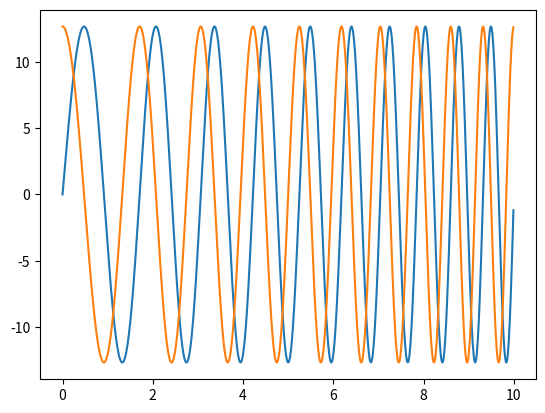

Python code for this plot:
'''
Created on May 11, 2016

[redacted]
'''
import math
import matplotlib.pyplot as plt

#change amplitude
class Sinampl(object):

    def __init__(self, ampls, switch=15.0, w=2*math.pi, samplingfreq=100.0):
        self.ampls = ampls
        self.w = w
        self.sf = samplingfreq
        self.switch = switch
        self.t = 0.0
        self.i1 = 0
        self.A1 = ampls[self.i1]
        self.i2 = 0
        self.A2 = ampls[self.i2]


    def __call__(self):
        q1 = self.A1/(self.w*self.w)*math.sin(self.w*self.t)
        q2 = self.A2/(self.w*self.w)*math.sin(self.w*self.t+math.pi/2)
        self.t += 1.0/self.sf
        if self.t > (self.i1+1)*self.switch:
            self.i1 +=1
            if (self.i1 < len(self.ampls)):
                self.A1 = self.ampls[self.i1]
        if self.t > (self.i2+1.25)*self.switch:
            self.i2 +=1
            if (self.i2 < len(self.ampls)):
                self.A2 = self.ampls[self.i2]
        return (q1, q2)


# ref: https://en.wikipedia.org/wiki/Chirp
#change frequency
class Chirp(object):

    def __init__(self, A, f0, k, w=2*math.pi, samplingfreq=100.0):
        self.A = A
        self.f0 = f0
        self.k = k
        self.w = w
        self.sf = samplingfreq
        self.t = 0.0

    def __call__(self):
        q1 = self.A/(self.w*self.w)*math.sin(self.w*(self.f0*self.t+self.k/2*self.t*self.t))
        q2 = self.A/(self.w*self.w)*math.sin(math.pi/2+self.w*(self.f0*self.t+self.k/2*self.t*self.t))
        self.t += 1.0/self.sf
        return (q1, q2)


if __name__ == '__main__':

    T = 10.0
    samplingfreq = 100.0

    #signal = Sinampl([500, 700, 900, 500],3, 2*math.pi, samplingfreq)
    signal = Chirp(500, 0.5, 0.1, 2*math.pi, samplingfreq)
    y1 = []
    y2 = []
    for i in range(int(T*samplingfreq)):
        y = signal()
        y1.append(y[0])
        y2.append(y[1])

    t = [x / samplingfreq for x in range(int(T*samplingfreq))]
    plt.plot(t, y1)
    plt.plot(t, y2)
    plt.show()